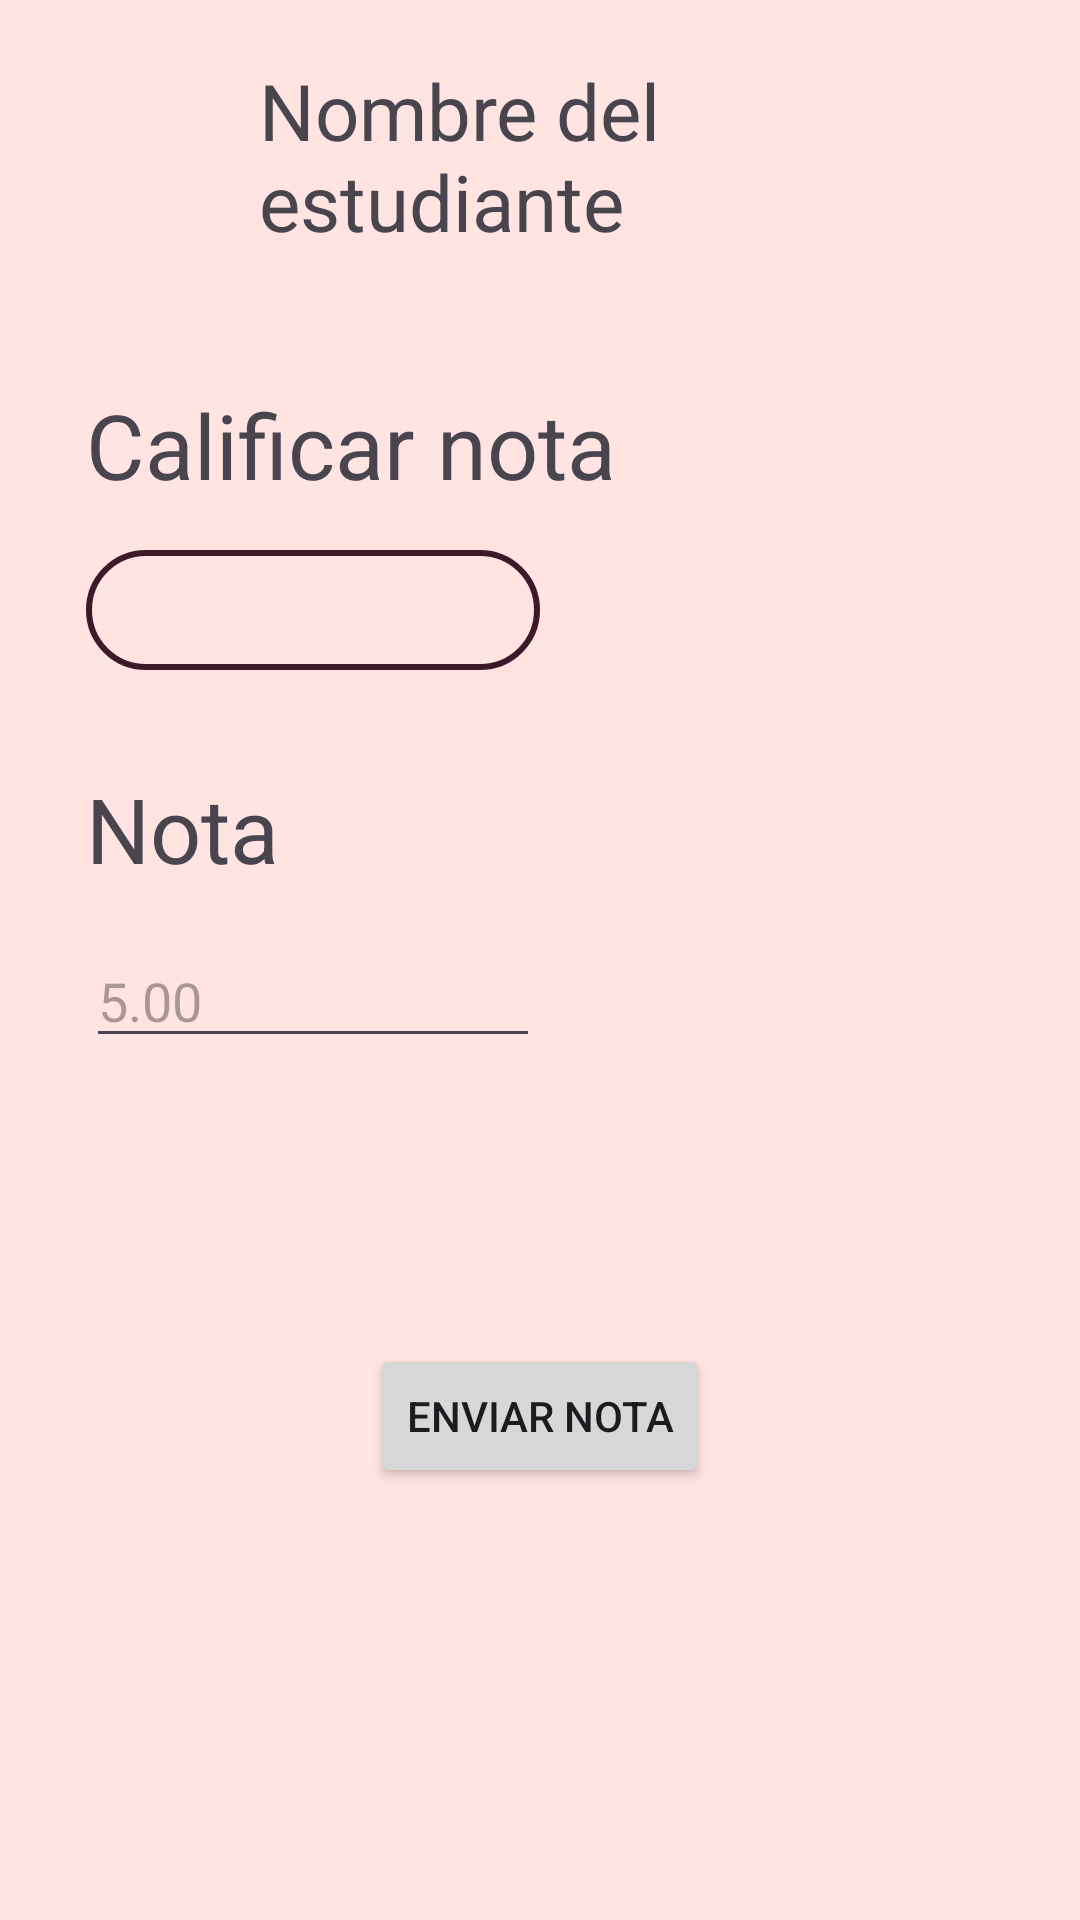

Layout XML and referenced resources for this Android screen:
<!-- AndroidManifest.xml: application theme Theme.Azalea -->
<!-- res/layout/grade_subject_fragment.xml -->
<?xml version="1.0" encoding="utf-8"?>
<androidx.constraintlayout.widget.ConstraintLayout xmlns:android="http://schemas.android.com/apk/res/android"
    xmlns:app="http://schemas.android.com/apk/res-auto"
    xmlns:tools="http://schemas.android.com/tools"
    android:id="@+id/grade_subject_fragment"
    android:layout_width="match_parent"
    android:layout_height="match_parent"
    android:background="@color/Seashell"
    tools:context=".presentation.gradesubject.GradeSubjectFragment">

    <ImageView
        android:id="@+id/grade_subject_profile_image"
        android:layout_width="65dp"
        android:layout_height="65dp"
        app:layout_constraintStart_toStartOf="@+id/grade_subject_left_guideline"
        app:layout_constraintTop_toTopOf="@+id/grade_subject_name_guideline"
        tools:ignore="ContentDescription" />

    <TextView
        android:id="@+id/grade_subject_name_textView"
        android:layout_width="0dp"
        android:layout_height="wrap_content"
        android:gravity=""
        android:text="@string/student_name_text"
        android:textSize="26sp"
        app:layout_constraintBottom_toBottomOf="@+id/grade_subject_profile_image"
        app:layout_constraintEnd_toStartOf="@+id/grade_subject_right_guideline"
        app:layout_constraintStart_toStartOf="@+id/grade_subject_name_text_guideline"
        app:layout_constraintTop_toTopOf="@+id/grade_subject_name_guideline" />

    <TextView
        android:id="@+id/grade_subject_intro_text"
        android:layout_width="wrap_content"
        android:layout_height="wrap_content"
        android:text="@string/grade_subject_intro_text"
        android:textSize="30sp"
        app:layout_constraintStart_toStartOf="@+id/grade_subject_texts_guideline"
        app:layout_constraintTop_toTopOf="@+id/guideline2" />

    <Spinner
        android:id="@+id/grade_subject_subjects_spinner"
        android:layout_width="0dp"
        android:layout_height="40dp"
        android:layout_marginTop="15dp"
        android:background="@drawable/grade_mark_spinner"
        app:layout_constraintEnd_toStartOf="@+id/grade_subject_spinner_guideline"
        app:layout_constraintStart_toStartOf="@+id/grade_subject_texts_guideline"
        app:layout_constraintTop_toBottomOf="@+id/grade_subject_intro_text" />

    <TextView
        android:id="@+id/grade_subject_grade_text"
        android:layout_width="wrap_content"
        android:layout_height="wrap_content"
        android:text="@string/grade_subject_grade_text"
        android:textSize="30sp"
        app:layout_constraintStart_toStartOf="@+id/grade_subject_texts_guideline"
        app:layout_constraintTop_toTopOf="@+id/guideline3" />

    <EditText
        android:id="@+id/grade_subject_mark_edittext"
        android:layout_width="0dp"
        android:layout_height="wrap_content"
        android:layout_marginTop="15dp"
        android:autofillHints=""
        android:inputType="numberDecimal"
        android:hint="@string/grade_subject_hint_text"
        android:maxLength="5"
        app:layout_constraintEnd_toStartOf="@+id/grade_subject_spinner_guideline"
        app:layout_constraintStart_toStartOf="@+id/grade_subject_texts_guideline"
        app:layout_constraintTop_toBottomOf="@+id/grade_subject_grade_text" />

    <Button
        android:id="@+id/grade_subject_button"
        android:layout_width="wrap_content"
        android:layout_height="wrap_content"
        android:text="@string/grade_subject_send_grade_text"
        app:layout_constraintEnd_toEndOf="parent"
        app:layout_constraintStart_toStartOf="parent"
        app:layout_constraintTop_toTopOf="@+id/guideline4" />

    <androidx.constraintlayout.widget.Guideline
        android:id="@+id/grade_subject_name_guideline"
        android:layout_width="wrap_content"
        android:layout_height="wrap_content"
        android:orientation="horizontal"
        app:layout_constraintGuide_percent="0.03" />

    <androidx.constraintlayout.widget.Guideline
        android:id="@+id/grade_subject_left_guideline"
        android:layout_width="wrap_content"
        android:layout_height="wrap_content"
        android:orientation="vertical"
        app:layout_constraintGuide_percent="0.04" />

    <androidx.constraintlayout.widget.Guideline
        android:id="@+id/grade_subject_texts_guideline"
        android:layout_width="wrap_content"
        android:layout_height="wrap_content"
        android:orientation="vertical"
        app:layout_constraintGuide_percent="0.08" />

    <androidx.constraintlayout.widget.Guideline
        android:id="@+id/grade_subject_name_text_guideline"
        android:layout_width="wrap_content"
        android:layout_height="wrap_content"
        android:orientation="vertical"
        app:layout_constraintGuide_percent="0.24" />

    <androidx.constraintlayout.widget.Guideline
        android:id="@+id/grade_subject_spinner_guideline"
        android:layout_width="wrap_content"
        android:layout_height="wrap_content"
        android:orientation="vertical"
        app:layout_constraintGuide_percent="0.5" />

    <androidx.constraintlayout.widget.Guideline
        android:id="@+id/grade_subject_right_guideline"
        android:layout_width="wrap_content"
        android:layout_height="wrap_content"
        android:orientation="vertical"
        app:layout_constraintGuide_percent="0.96" />

    <androidx.constraintlayout.widget.Guideline
        android:id="@+id/guideline2"
        android:layout_width="wrap_content"
        android:layout_height="wrap_content"
        android:orientation="horizontal"
        app:layout_constraintGuide_percent="0.2" />

    <androidx.constraintlayout.widget.Guideline
        android:id="@+id/guideline3"
        android:layout_width="wrap_content"
        android:layout_height="wrap_content"
        android:orientation="horizontal"
        app:layout_constraintGuide_percent="0.4" />

    <androidx.constraintlayout.widget.Guideline
        android:id="@+id/guideline4"
        android:layout_width="wrap_content"
        android:layout_height="wrap_content"
        android:orientation="horizontal"
        app:layout_constraintGuide_percent="0.7" />



</androidx.constraintlayout.widget.ConstraintLayout>
<!-- resources referenced by this layout -->
<resources>
  <color name="Seashell">#FFE4E1</color>
  <!-- drawable grade_mark_spinner (drawable) -->
  <?xml version="1.0" encoding="utf-8"?>
  <shape xmlns:android="http://schemas.android.com/apk/res/android">
      <solid android:color="@color/Seashell" />
      <corners android:radius="1000dp" />
      <stroke android:width="2dp" android:color="@color/Dark_Purple" />
  </shape>
  <string name="grade_subject_grade_text">Nota</string>
  <string name="grade_subject_hint_text" translatable="false">5.00</string>
  <string name="grade_subject_intro_text">Calificar nota</string>
  <string name="grade_subject_send_grade_text">Enviar nota</string>
  <string name="student_name_text">Nombre del estudiante</string>
  <style name="Theme.Azalea" parent="Base.Theme.Azalea" />
  <color name="Dark_Purple">#3E1929</color>
  <style name="Base.Theme.Azalea" parent="Theme.Material3.DayNight.NoActionBar">
          
          
          <item name="colorPrimary">@color/French_Rose</item>
          <item name="colorPrimaryVariant">@color/Dogwood_Rose</item>
          <item name="colorOnPrimary">@color/Seashell</item>
          <item name="colorPrimaryContainer">@color/Tickle_me_Pink</item>
          <item name="colorOnPrimaryContainer">@color/Tyrian_Purple</item>
  
          
          <item name="colorSecondary">@color/Dark_Green</item>
          <item name="colorSecondaryVariant">@color/Brunswick_Green</item>
          <item name="colorOnSecondary">@color/Mint_Green</item>
          <item name="colorSecondaryContainer">@color/Orchid_Pink</item>
          <item name="colorOnSecondaryContainer">@color/Tyrian_Purple</item>
  
          
          <item name="colorTertiary">@color/Moonstone</item>
          <item name="colorOnTertiary">@color/Midnight_Green</item>
          <item name="colorTertiaryContainer">@color/Light_Non_Photo_Blue</item>
          <item name="colorOnTertiaryContainer">@color/Light_Midnight_Green</item>
  
          
          <item name="colorError">@color/Imperial_Red</item>
          <item name="colorOnError">@color/Seashell</item>
          <item name="colorErrorContainer">@color/Salmon_Pink</item>
          <item name="colorOnErrorContainer">@color/Black_Bean</item>
  
          
          <item name="colorSurface">@color/Seashell</item>
          <item name="colorOnSurface">@color/Licorice</item>
          <item name="colorOnSurfaceVariant">@color/Dark_Purple</item>
  
          <item name="colorSurfaceContainer">@color/Misty_Rose</item>
  
          <item name="android:colorBackground">@color/Seashell</item>
          <item name="colorOnBackground">@color/Dark_Purple</item>
  
          
          <item name="colorOutline">@color/Midnight_Green</item>
          <item name="colorOutlineVariant">@color/Very_Dark_Green</item>
  
          
          <item name="colorSurfaceInverse">@color/Licorice</item>
          <item name="colorOnSurfaceInverse">@color/Seashell</item>
  
      </style>
  <color name="French_Rose">#E94984</color>
  <color name="Dogwood_Rose">#C22E66</color>
  <color name="Tickle_me_Pink">#E68DA4</color>
  <color name="Tyrian_Purple">#6D1638</color>
  <color name="Dark_Green">#002E2C</color>
  <color name="Brunswick_Green">#013C38</color>
  <color name="Mint_Green">#D5F7F6</color>
  <color name="Orchid_Pink">#EFBBC3</color>
  <color name="Moonstone">#4DB8CA</color>
  <color name="Midnight_Green">#023E52</color>
  <color name="Light_Non_Photo_Blue">#A8E6EE</color>
  <color name="Light_Midnight_Green">#04566B</color>
  <color name="Imperial_Red">#E64545</color>
  <color name="Salmon_Pink">#F9A3A3</color>
  <color name="Black_Bean">#4C0303</color>
  <color name="Licorice">#200C15</color>
  <color name="Misty_Rose">#F3D2D2</color>
  <color name="Very_Dark_Green">#001E1D</color>
</resources>
